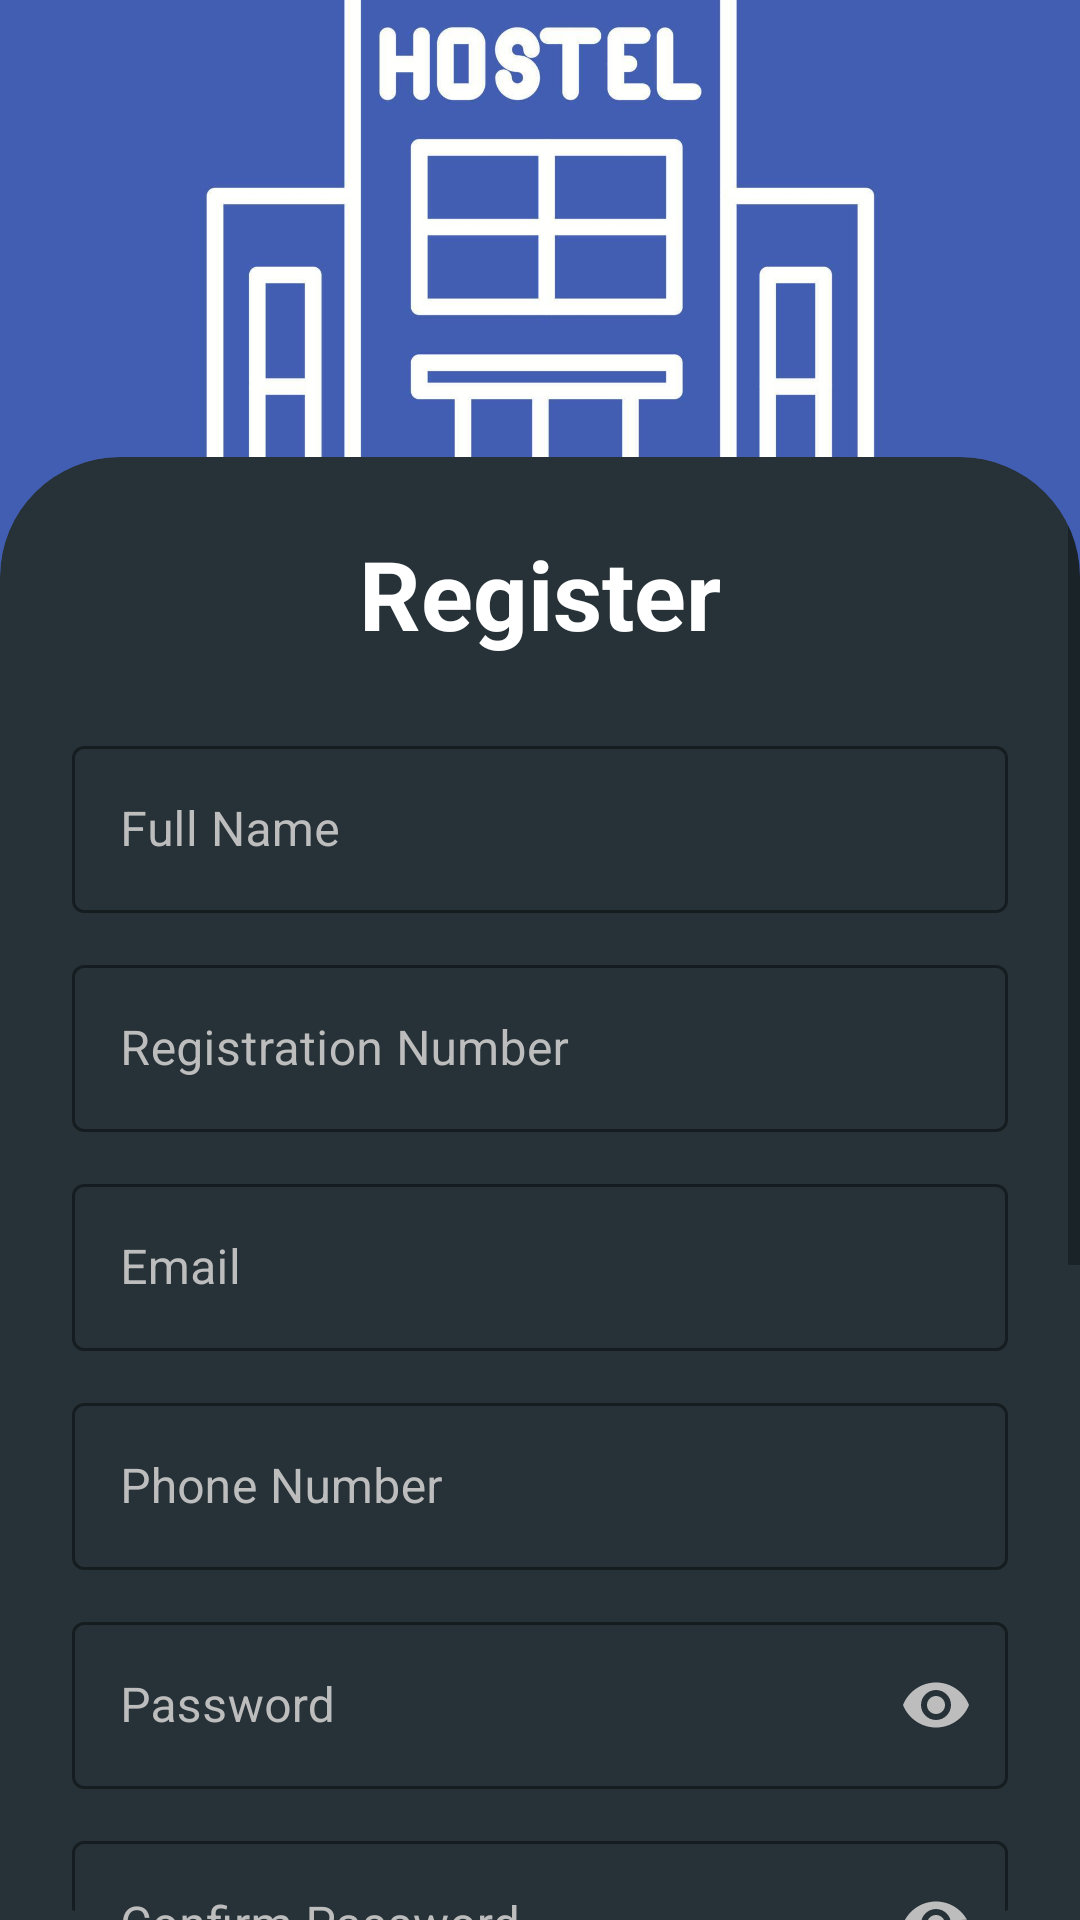

Write the Android layout XML for this screen, with the resource values it uses.
<!-- AndroidManifest.xml: application theme Theme.Group3MA -->
<!-- res/layout/activity_registerpage.xml -->
<?xml version="1.0" encoding="utf-8"?>
<androidx.constraintlayout.widget.ConstraintLayout xmlns:android="http://schemas.android.com/apk/res/android"
    xmlns:app="http://schemas.android.com/apk/res-auto"
    xmlns:tools="http://schemas.android.com/tools"
    android:id="@+id/main"
    android:layout_width="match_parent"
    android:layout_height="match_parent"
    android:background="@color/app_background"
    tools:context=".registerpage">

    <ImageView
        android:id="@+id/ivHeaderImage"
        android:layout_width="match_parent"
        android:layout_height="0dp"
        android:scaleType="centerCrop"
        android:src="@drawable/eee"
        android:contentDescription="Header Image"
        app:layout_constraintHeight_percent="0.3"
        app:layout_constraintTop_toTopOf="parent"
        app:layout_constraintStart_toStartOf="parent"
        app:layout_constraintEnd_toEndOf="parent" />

    <View
        android:layout_width="match_parent"
        android:layout_height="0dp"
        android:background="@drawable/gradient_overlay"
        app:layout_constraintBottom_toBottomOf="@+id/ivHeaderImage"
        app:layout_constraintTop_toTopOf="@+id/ivHeaderImage" />

    <com.google.android.material.card.MaterialCardView
        android:layout_width="match_parent"
        android:layout_height="0dp"
        android:layout_marginTop="-40dp"
        app:cardBackgroundColor="@color/app_background"
        app:cardCornerRadius="40dp"
        app:cardElevation="0dp"
        app:layout_constraintBottom_toBottomOf="parent"
        app:layout_constraintTop_toBottomOf="@+id/ivHeaderImage">

        <ScrollView
            android:layout_width="match_parent"
            android:layout_height="match_parent">

            <LinearLayout
                android:layout_width="match_parent"
                android:layout_height="wrap_content"
                android:gravity="center_horizontal"
                android:orientation="vertical"
                android:padding="24dp">

                <TextView
                    android:id="@+id/tvRegisterTitle"
                    android:layout_width="wrap_content"
                    android:layout_height="wrap_content"
                    android:text="Register"
                    android:textColor="@color/text_light"
                    android:textSize="32sp"
                    android:textStyle="bold" />

                <com.google.android.material.textfield.TextInputLayout
                    style="@style/Widget.MaterialComponents.TextInputLayout.OutlinedBox"
                    android:layout_width="match_parent"
                    android:layout_height="wrap_content"
                    android:layout_marginTop="24dp"
                    android:hint="@string/full_name_hint"
                    android:textColorHint="@color/text_secondary"
                    app:boxStrokeColor="@color/primaryDarkBlue"
                    app:hintTextColor="@color/primaryDarkBlue">

                    <com.google.android.material.textfield.TextInputEditText
                        android:id="@+id/etFullName"
                        android:layout_width="match_parent"
                        android:layout_height="wrap_content"
                        android:inputType="textPersonName|textCapWords"
                        android:textColor="@color/text_light" />
                </com.google.android.material.textfield.TextInputLayout>

                <com.google.android.material.textfield.TextInputLayout
                    style="@style/Widget.MaterialComponents.TextInputLayout.OutlinedBox"
                    android:layout_width="match_parent"
                    android:layout_height="wrap_content"
                    android:layout_marginTop="12dp"
                    android:hint="@string/admission_number_hint"
                    android:textColorHint="@color/text_secondary"
                    app:boxStrokeColor="@color/primaryDarkBlue"
                    app:hintTextColor="@color/primaryDarkBlue">

                    <com.google.android.material.textfield.TextInputEditText
                        android:id="@+id/etAdmissionNumber"
                        android:layout_width="match_parent"
                        android:layout_height="wrap_content"
                        android:inputType="text"
                        android:textColor="@color/text_light" />
                </com.google.android.material.textfield.TextInputLayout>

                <com.google.android.material.textfield.TextInputLayout
                    style="@style/Widget.MaterialComponents.TextInputLayout.OutlinedBox"
                    android:layout_width="match_parent"
                    android:layout_height="wrap_content"
                    android:layout_marginTop="12dp"
                    android:hint="@string/email_hint"
                    android:textColorHint="@color/text_secondary"
                    app:boxStrokeColor="@color/primaryDarkBlue"
                    app:hintTextColor="@color/primaryDarkBlue">

                    <com.google.android.material.textfield.TextInputEditText
                        android:id="@+id/etEmail"
                        android:layout_width="match_parent"
                        android:layout_height="wrap_content"
                        android:inputType="textEmailAddress"
                        android:textColor="@color/text_light" />
                </com.google.android.material.textfield.TextInputLayout>

                <com.google.android.material.textfield.TextInputLayout
                    style="@style/Widget.MaterialComponents.TextInputLayout.OutlinedBox"
                    android:layout_width="match_parent"
                    android:layout_height="wrap_content"
                    android:layout_marginTop="12dp"
                    android:hint="@string/phone_number_hint"
                    android:textColorHint="@color/text_secondary"
                    app:boxStrokeColor="@color/primaryDarkBlue"
                    app:hintTextColor="@color/primaryDarkBlue">

                    <com.google.android.material.textfield.TextInputEditText
                        android:id="@+id/etPhoneNumber"
                        android:layout_width="match_parent"
                        android:layout_height="wrap_content"
                        android:inputType="phone"
                        android:textColor="@color/text_light" />
                </com.google.android.material.textfield.TextInputLayout>

                <com.google.android.material.textfield.TextInputLayout
                    style="@style/Widget.MaterialComponents.TextInputLayout.OutlinedBox"
                    android:layout_width="match_parent"
                    android:layout_height="wrap_content"
                    android:layout_marginTop="12dp"
                    android:hint="@string/password_hint"
                    android:textColorHint="@color/text_secondary"
                    app:boxStrokeColor="@color/primaryDarkBlue"
                    app:hintTextColor="@color/primaryDarkBlue"
                    app:passwordToggleEnabled="true"
                    app:passwordToggleTint="@color/text_secondary">

                    <com.google.android.material.textfield.TextInputEditText
                        android:id="@+id/etPassword"
                        android:layout_width="match_parent"
                        android:layout_height="wrap_content"
                        android:inputType="textPassword"
                        android:textColor="@color/text_light" />
                </com.google.android.material.textfield.TextInputLayout>

                <com.google.android.material.textfield.TextInputLayout
                    style="@style/Widget.MaterialComponents.TextInputLayout.OutlinedBox"
                    android:layout_width="match_parent"
                    android:layout_height="wrap_content"
                    android:layout_marginTop="12dp"
                    android:hint="@string/confirm_password_hint"
                    android:textColorHint="@color/text_secondary"
                    app:boxStrokeColor="@color/primaryDarkBlue"
                    app:hintTextColor="@color/primaryDarkBlue"
                    app:passwordToggleEnabled="true"
                    app:passwordToggleTint="@color/text_secondary">

                    <com.google.android.material.textfield.TextInputEditText
                        android:id="@+id/etConfirmPassword"
                        android:layout_width="match_parent"
                        android:layout_height="wrap_content"
                        android:inputType="textPassword"
                        android:textColor="@color/text_light" />
                </com.google.android.material.textfield.TextInputLayout>

                <TextView
                    android:layout_width="wrap_content"
                    android:layout_height="wrap_content"
                    android:layout_gravity="start"
                    android:layout_marginTop="16dp"
                    android:text="@string/gender_label"
                    android:textColor="@color/text_light"
                    android:textSize="16sp" />

                <RadioGroup
                    android:id="@+id/rgGender"
                    android:layout_width="match_parent"
                    android:layout_height="wrap_content"
                    android:layout_marginTop="8dp"
                    android:orientation="horizontal">

                    <RadioButton
                        android:id="@+id/rbMale"
                        android:layout_width="wrap_content"
                        android:layout_height="wrap_content"
                        android:text="@string/male"
                        android:textColor="@color/text_light" />

                    <RadioButton
                        android:id="@+id/rbFemale"
                        android:layout_width="wrap_content"
                        android:layout_height="wrap_content"
                        android:layout_marginStart="16dp"
                        android:text="@string/female"
                        android:textColor="@color/text_light"/>
                </RadioGroup>

                <Spinner
                    android:id="@+id/spYearOfStudy"
                    android:layout_width="match_parent"
                    android:layout_height="48dp"
                    android:layout_marginTop="16dp"
                    android:background="@drawable/spinner_background" />

                <Button
                    android:id="@+id/btnRegisterAction"
                    android:layout_width="match_parent"
                    android:layout_height="56dp"
                    android:layout_marginTop="32dp"
                    android:text="@string/register_button"
                    android:textAllCaps="false"
                    android:textSize="18sp"
                    app:cornerRadius="28dp"
                    app:backgroundTint="@color/primaryDarkBlue" />

                <Button
                    android:id="@+id/btnLogin"
                    style="@style/Widget.MaterialComponents.Button.OutlinedButton"
                    android:layout_width="match_parent"
                    android:layout_height="56dp"
                    android:layout_marginTop="16dp"
                    android:layout_marginBottom="24dp"
                    android:text="@string/already_have_account_login"
                    android:textAllCaps="false"
                    android:textColor="@color/primaryDarkBlue"
                    app:cornerRadius="28dp"
                    app:strokeColor="@color/primaryDarkBlue" />

            </LinearLayout>
        </ScrollView>
    </com.google.android.material.card.MaterialCardView>

</androidx.constraintlayout.widget.ConstraintLayout>
<!-- resources referenced by this layout -->
<resources>
  <color name="app_background">#263238</color>
  <color name="primaryDarkBlue">#1565C0</color>
  <color name="text_light">#FFFFFF</color>
  <color name="text_secondary">#BDBDBD</color>
  <!-- drawable eee: jpg bitmap (drawable, 73659 bytes) -->
  <!-- drawable spinner_background (drawable) -->
  <?xml version="1.0" encoding="utf-8"?>
  <shape xmlns:android="http://schemas.android.com/apk/res/android">
      <solid android:color="@android:color/transparent" />
      <stroke
          android:width="1dp"
          android:color="@color/text_secondary" />
      <corners android:radius="4dp" />
      <padding
          android:bottom="8dp"
          android:left="12dp"
          android:right="12dp"
          android:top="8dp" />
  </shape>
  <string name="admission_number_hint">Registration Number</string>
  <string name="already_have_account_login">Already have an account? Login</string>
  <string name="confirm_password_hint">Confirm Password</string>
  <string name="email_hint">Email</string>
  <string name="female">Female</string>
  <string name="full_name_hint">Full Name</string>
  <string name="gender_label">Gender</string>
  <string name="male">Male</string>
  <string name="password_hint">Password</string>
  <string name="phone_number_hint">Phone Number</string>
  <string name="register_button">Register</string>
  <style name="Theme.Group3MA" parent="Theme.MaterialComponents.DayNight.DarkActionBar">
          
          <item name="colorPrimary">@color/primaryBlue</item>
          <item name="colorPrimaryVariant">@color/primaryDarkBlue</item>
          <item name="colorOnPrimary">@color/white</item>
          
          <item name="colorSecondary">@color/accentAmber</item>
          <item name="colorSecondaryVariant">@color/accentAmber</item>
          <item name="colorOnSecondary">@color/black</item>
          
          <item name="android:statusBarColor">?attr/colorPrimaryVariant</item>
          
      </style>
  <color name="primaryBlue">#1E88E5</color>
  <color name="white">#FFFFFFFF</color>
  <color name="accentAmber">#FFC107</color>
  <color name="black">#FF000000</color>
</resources>
